Dataset: grid_smoke_version (GitHub, alterapars/wildfire_hackathon). Classes: grid no smoke, grid smoke.

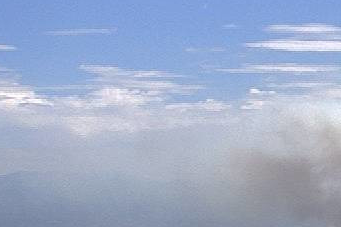
Label: grid smoke

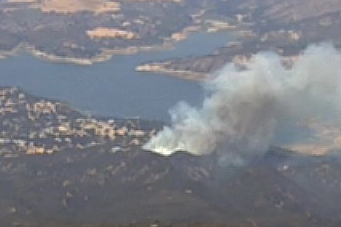
Label: grid smoke

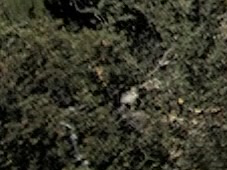
Label: grid no smoke

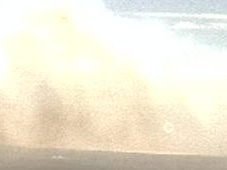
Label: grid smoke

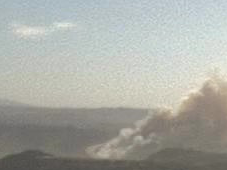
Label: grid smoke

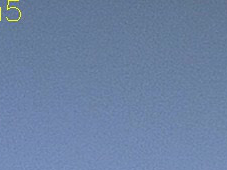
Label: grid no smoke
